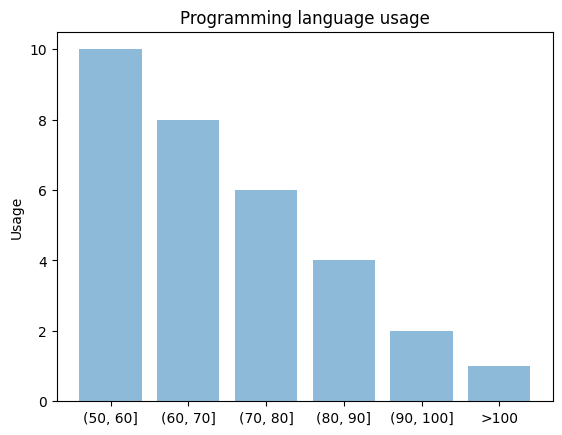

This figure's Python source:
import matplotlib.pyplot as plt; plt.rcdefaults()
import numpy as np
import matplotlib.pyplot as plt
 
objects = ('(50, 60]', '(60, 70]', '(70, 80]', '(80, 90]', '(90, 100]', '>100')

grades = (90,65,82,76,84,90,78,94,66,92,82,92,94,67,76,84,71,85,80,90,53,72,91,97,75,103,83,66,80,86,63,83)
print(grades)
print (len(grades))
y_pos = np.arange(len(objects))
performance = [10,8,6,4,2,1]
 
plt.bar(y_pos, performance, align='center', alpha=0.5)
plt.xticks(y_pos, objects)
plt.ylabel('Usage')
plt.title('Programming language usage')
 
plt.show()
